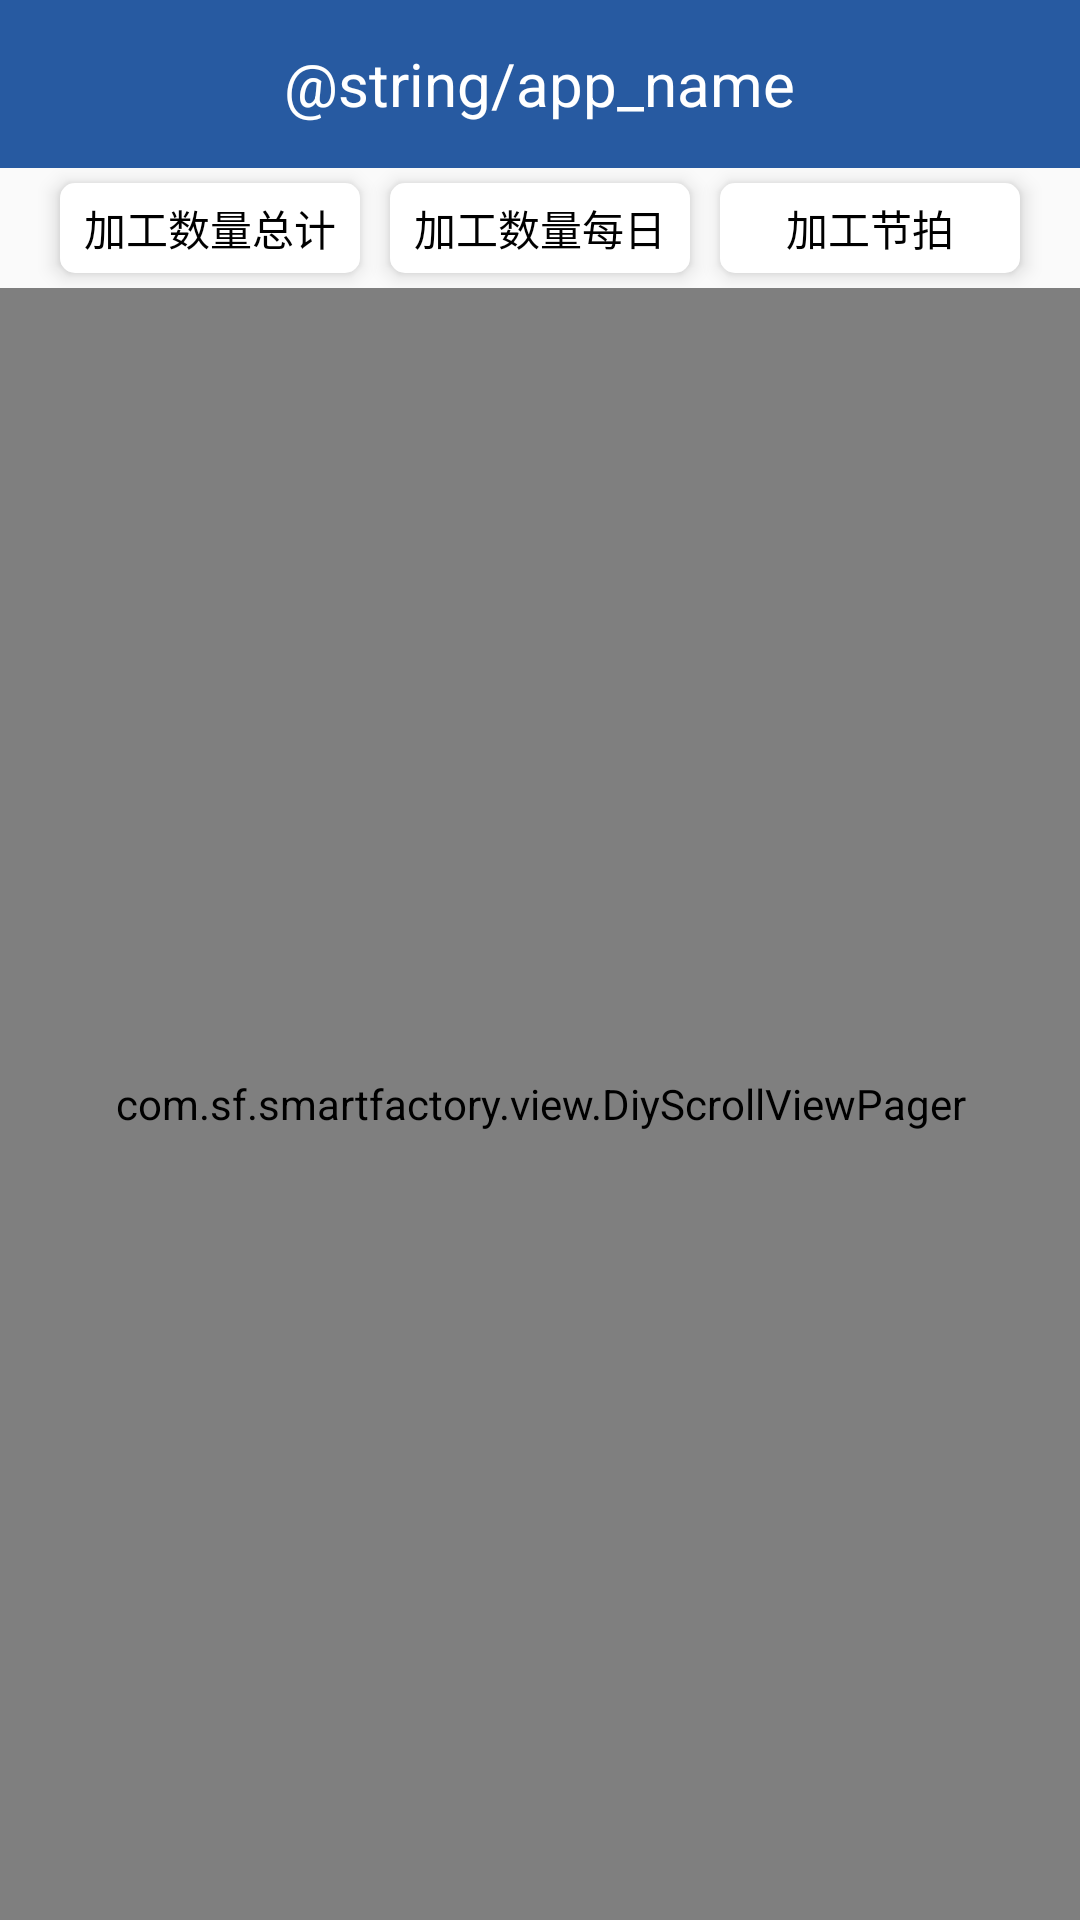

This screen was rendered from an Android layout file. Write that file and the resources it references.
<!-- AndroidManifest.xml: application theme AppTheme -->
<!-- res/layout/frag_machine.xml -->
<?xml version="1.0" encoding="utf-8"?>
<LinearLayout xmlns:android="http://schemas.android.com/apk/res/android"
    android:layout_width="match_parent"
    android:layout_height="match_parent"
    android:orientation="vertical">
    <include
        layout="@layout/layout_actionbar"/>
    <LinearLayout
        android:layout_width="match_parent"
        android:layout_height="40dp"
        android:gravity="center"
        >
        <TextView
            android:id="@+id/tv_number"
            android:layout_width="100dp"
            android:layout_height="30dp"
            android:elevation="@dimen/elevation"
            android:layout_marginRight="5dp"
            android:background="@drawable/shape_tab_center"
            android:gravity="center"
            android:text="加工数量总计"
            android:textColor="@android:color/black" />
        <TextView
            android:id="@+id/tv_number_daily"
            android:layout_width="100dp"
            android:layout_height="30dp"
            android:layout_marginLeft="5dp"
            android:layout_marginRight="5dp"
            android:elevation="@dimen/elevation"
            android:background="@drawable/shape_tab_center"
            android:gravity="center"
            android:text="加工数量每日"
            android:textColor="@android:color/black" />
        <TextView
            android:id="@+id/tv_clock"
            android:layout_width="100dp"
            android:layout_height="30dp"
            android:elevation="@dimen/elevation"
            android:layout_marginLeft="5dp"
            android:background="@drawable/shape_tab_center"
            android:gravity="center"
            android:text="加工节拍"
            android:textColor="@android:color/black" />

    </LinearLayout>

    <com.sf.smartfactory.view.DiyScrollViewPager
        android:id="@+id/dvp"
        android:layout_width="match_parent"
        android:layout_height="match_parent">

    </com.sf.smartfactory.view.DiyScrollViewPager>


</LinearLayout>
<!-- res/layout/layout_actionbar.xml (included above) -->
<?xml version="1.0" encoding="utf-8"?>
<RelativeLayout xmlns:android="http://schemas.android.com/apk/res/android"
    android:layout_width="match_parent"
    android:background="@color/colorPrimary"
    android:layout_height="?attr/actionBarSize">
    <ImageView
        android:visibility="invisible"
        android:id="@+id/iv_back"
        android:src="@mipmap/ic_back"
        android:scaleType="center"
        android:layout_width="50dp"
        android:layout_height="50dp" />

    <TextView
        android:id="@+id/tv_title"
        android:layout_width="wrap_content"
        android:layout_height="match_parent"
        android:layout_centerInParent="true"
        android:gravity="center"
        android:text="@string/app_name"
        android:textColor="@android:color/white"
        android:textSize="@dimen/title_text_size"
        android:visibility="visible" />
    <ImageView
        android:visibility="invisible"
        android:layout_alignParentRight="true"
        android:src="@mipmap/ic_more"
        android:id="@+id/iv_more"
        android:scaleType="center"
        android:layout_width="50dp"
        android:layout_height="50dp"
        />


</RelativeLayout>
<!-- resources referenced by this layout -->
<resources>
  <color name="colorPrimary">#275AA1</color>
  <dimen name="elevation">4dp</dimen>
  <dimen name="title_text_size">20dp</dimen>
  <!-- drawable shape_tab_center (drawable) -->
  <?xml version="1.0" encoding="utf-8"?>
  <shape xmlns:android="http://schemas.android.com/apk/res/android"
      android:shape="rectangle">
      <corners
          android:radius="5dp"/>
      <solid android:color="@android:color/white"/>
  
  </shape>
  <!-- mipmap ic_more: png bitmap (mipmap-xhdpi, 359 bytes) -->
  <style name="AppTheme" parent="Theme.AppCompat.Light.DarkActionBar">
          
          <item name="colorPrimary">@color/colorPrimary</item>
          <item name="colorPrimaryDark">@color/colorPrimaryDark</item>
          <item name="colorAccent">@color/colorAccent</item>
      </style>
  <color name="colorPrimaryDark">#275AA1</color>
  <color name="colorAccent">#275AA1</color>
</resources>
